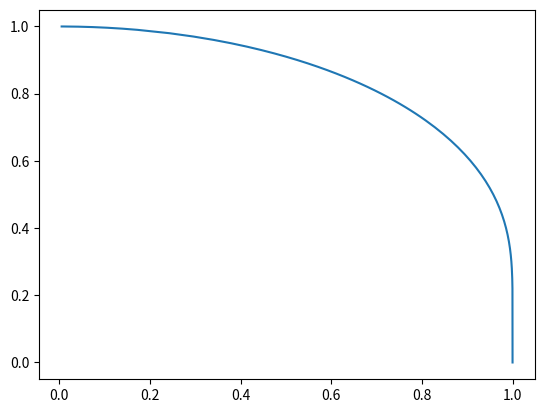

The script that saved this image:
# -*- coding: utf-8 -*-
"""
Created on Wed Nov 25 16:31:03 2020

[redacted]
"""

#%% Modules importation
import numpy as np
from scipy.optimize import fsolve
import matplotlib.pyplot as plt


#%% Phase boundary

def critical_field(t):
    if 0<= t <1:
        hc = fsolve(lambda x: x-np.tanh(x/t), 1)
    else:
        hc = 0;
    return hc


#%% 
if __name__=='__main__':
    t = np.concatenate([np.logspace(-5,-2), 
                        np.linspace(.02,.99,98),
                        1-np.logspace(-2,-5)])
    hc = np.ones(np.size(t))
    rng = range(len(t))
    
    for i in rng:
        hc[i] = critical_field(t[i])
    
    
    # Plot phase boundary
    plt.figure
    plt.plot(hc, t)